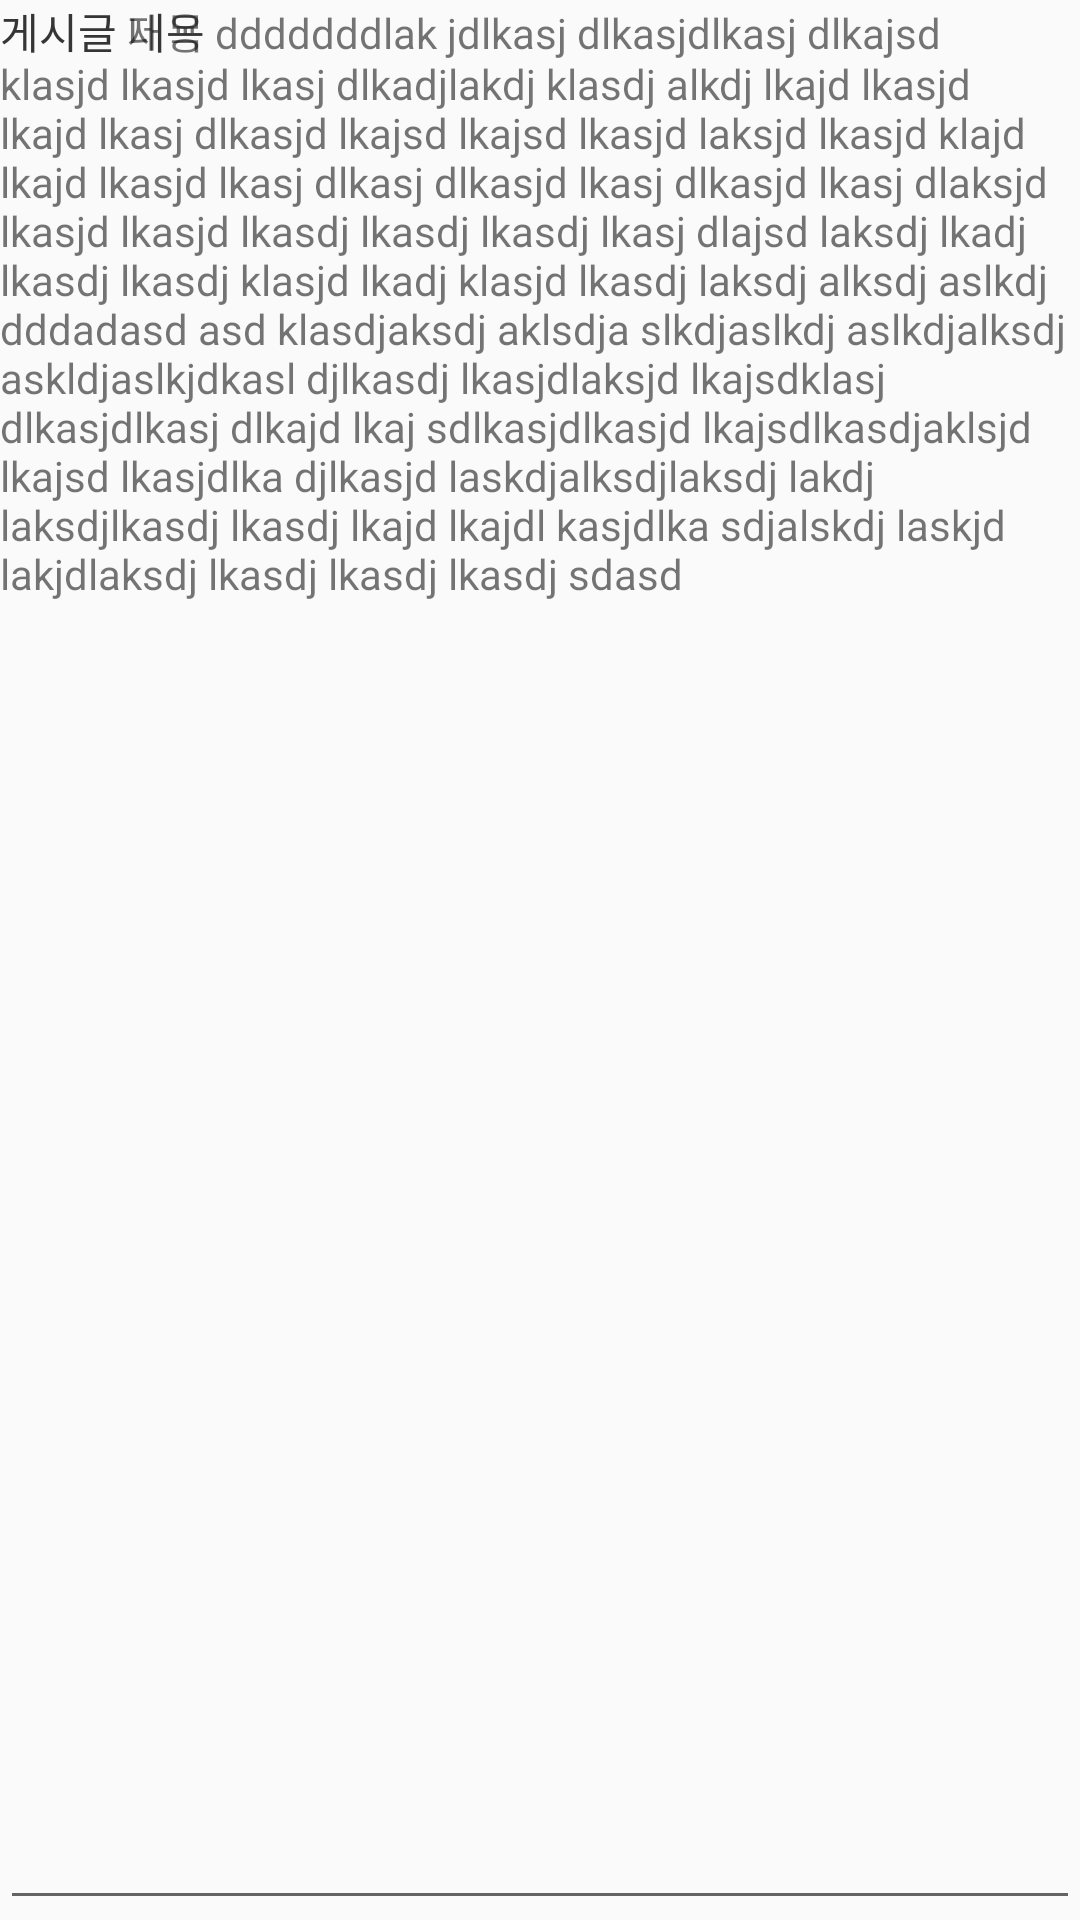

Android layout source for this screen:
<!-- AndroidManifest.xml: application theme AppTheme -->
<!-- res/layout/tab_board_read.xml -->
<?xml version="1.0" encoding="utf-8"?>
<FrameLayout xmlns:android="http://schemas.android.com/apk/res/android"
    android:layout_width="match_parent"
    android:layout_height="match_parent"
    android:id="@+id/tab_board_read">

    <TextView
        android:layout_width="match_parent"
        android:layout_height="wrap_content"
        android:text="게시글 제목"
        android:id="@+id/BoardTitleView"
        android:layout_gravity="left|top" />

    <TextView
        android:layout_width="match_parent"
        android:layout_height="wrap_content"
        android:text="게시글 내용 dddddddlak jdlkasj dlkasjdlkasj dlkajsd klasjd lkasjd lkasj dlkadjlakdj klasdj alkdj lkajd lkasjd lkajd lkasj dlkasjd lkajsd lkajsd lkasjd laksjd lkasjd klajd lkajd lkasjd lkasj dlkasj dlkasjd lkasj dlkasjd lkasj dlaksjd lkasjd lkasjd lkasdj lkasdj lkasdj lkasj dlajsd laksdj lkadj lkasdj lkasdj klasjd lkadj klasjd lkasdj laksdj alksdj aslkdj  dddadasd asd klasdjaksdj aklsdja slkdjaslkdj aslkdjalksdj askldjaslkjdkasl djlkasdj lkasjdlaksjd lkajsdklasj dlkasjdlkasj dlkajd lkaj sdlkasjdlkasjd lkajsdlkasdjaklsjd lkajsd lkasjdlka djlkasjd laskdjalksdjlaksdj lakdj laksdjlkasdj lkasdj lkajd lkajdl kasjdlka sdjalskdj laskjd lakjdlaksdj lkasdj lkasdj lkasdj sdasd"
        android:id="@+id/BoardContentView"
        android:layout_gravity="left|top" />

    <EditText
        android:layout_width="match_parent"
        android:layout_height="wrap_content"
        android:id="@+id/editText"
        android:layout_gravity="center_horizontal|bottom" />

</FrameLayout>
<!-- resources referenced by this layout -->
<resources>
  <style name="AppTheme" parent="Theme.AppCompat.Light.NoActionBar">
          
          <item name="colorPrimary">#E12724</item>
          
          <item name="colorPrimaryDark">#E57775</item>
          
          <item name="colorAccent">#FF4081</item>
          <item name="android:textColorPrimary">#FFFFFF</item>
  
          
      </style>
</resources>
